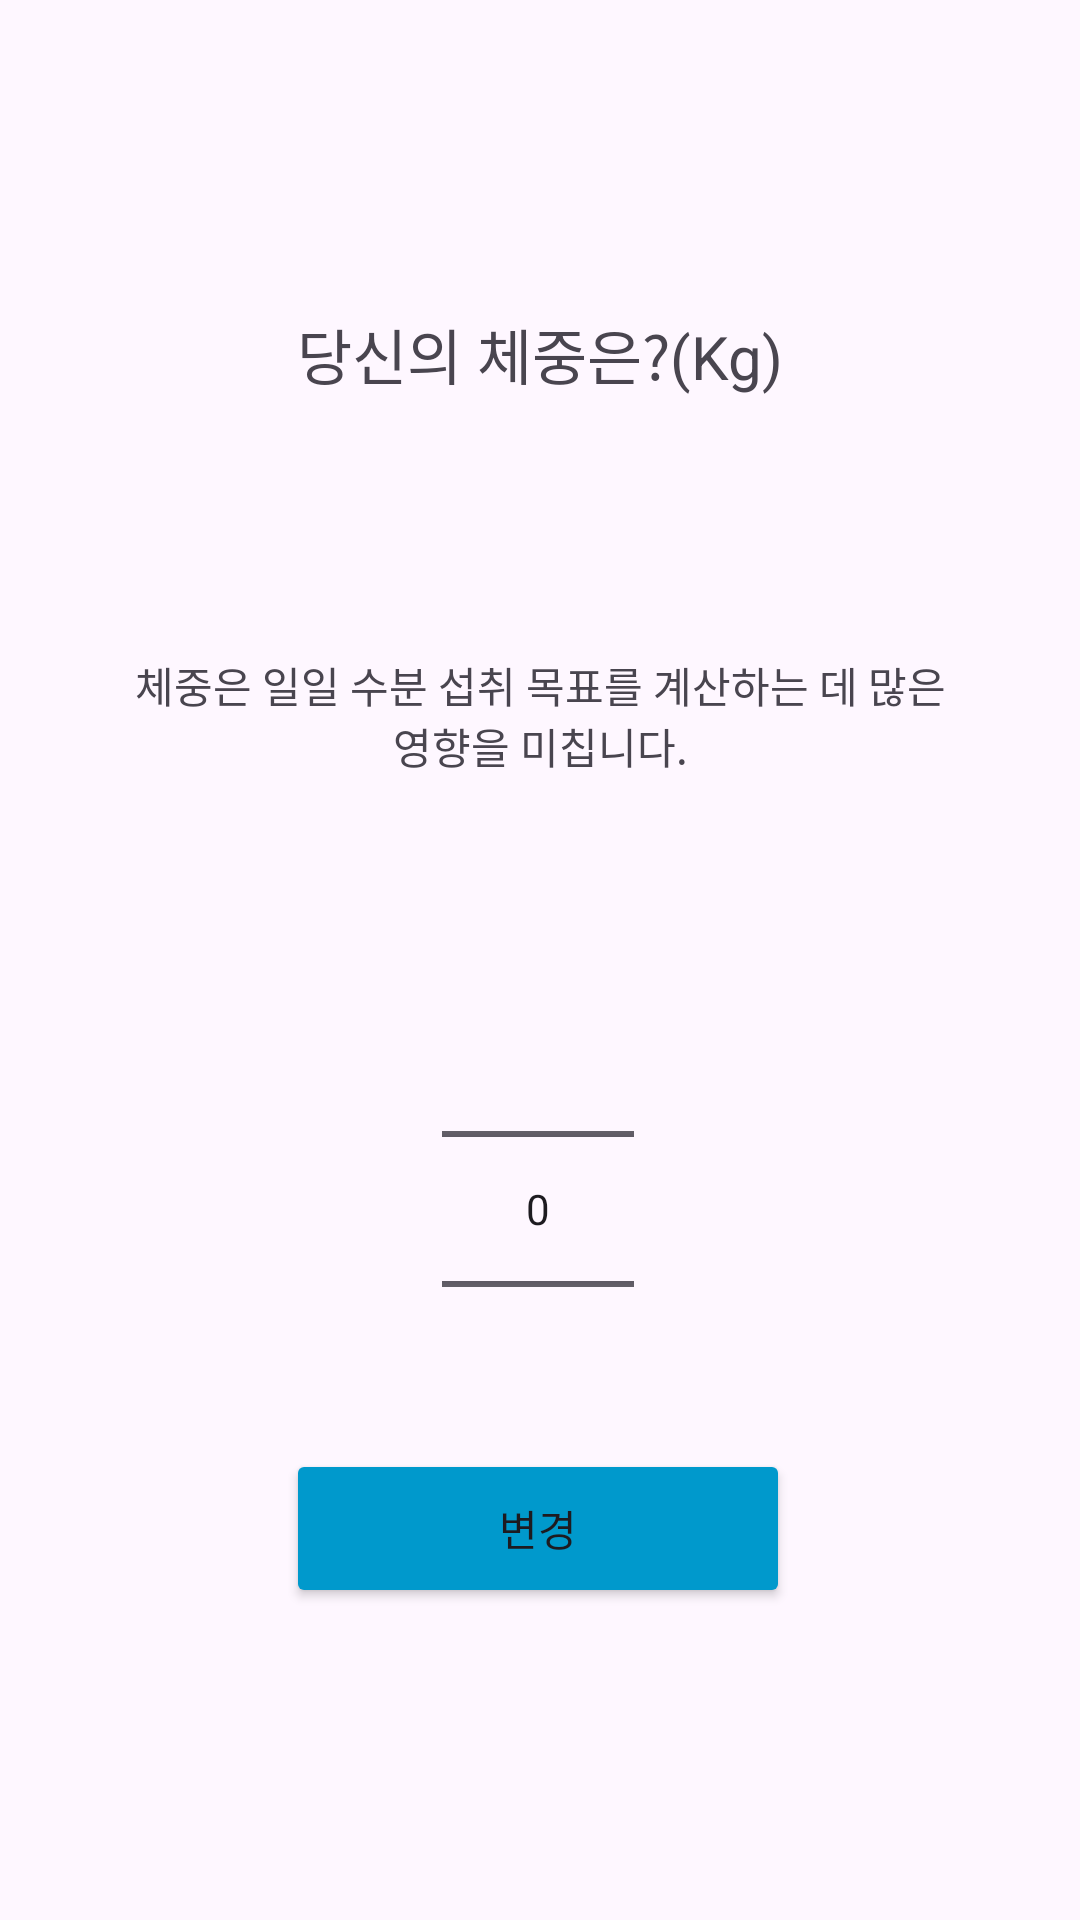

Layout XML and referenced resources for this Android screen:
<!-- AndroidManifest.xml: application theme Theme.Nomooo -->
<!-- res/layout/activity_weightchange.xml -->
<?xml version="1.0" encoding="utf-8"?>
<androidx.constraintlayout.widget.ConstraintLayout xmlns:android="http://schemas.android.com/apk/res/android"
    xmlns:app="http://schemas.android.com/apk/res-auto"
    xmlns:tools="http://schemas.android.com/tools"
    android:id="@+id/main"
    android:layout_width="match_parent"
    android:layout_height="match_parent"
    tools:context=".WeightchangeActivity">

    <Button
        android:id="@+id/buttonContinue8"
        android:layout_width="168dp"
        android:layout_height="53dp"
        android:layout_marginBottom="104dp"
        android:backgroundTint="@android:color/holo_blue_dark"
        android:text="변경"
        app:layout_constraintBottom_toBottomOf="parent"
        app:layout_constraintEnd_toEndOf="parent"
        app:layout_constraintHorizontal_bias="0.497"
        app:layout_constraintStart_toStartOf="parent" />

    <NumberPicker
        android:id="@+id/numberPickerWeight2"
        android:layout_width="wrap_content"
        android:layout_height="wrap_content"
        android:layout_marginTop="48dp"
        app:layout_constraintEnd_toEndOf="parent"
        app:layout_constraintHorizontal_bias="0.498"
        app:layout_constraintStart_toStartOf="parent"
        app:layout_constraintTop_toBottomOf="@+id/textView19" />

    <TextView
        android:id="@+id/textView19"
        android:layout_width="275dp"
        android:layout_height="53dp"
        android:layout_marginTop="72dp"
        android:gravity="center"
        android:text="체중은 일일 수분 섭취 목표를 계산하는 데 많은 영향을 미칩니다."
        android:textAlignment="center"
        app:layout_constraintEnd_toEndOf="parent"
        app:layout_constraintStart_toStartOf="parent"
        app:layout_constraintTop_toBottomOf="@+id/textView17" />

    <TextView
        android:id="@+id/textView17"
        android:layout_width="255dp"
        android:layout_height="44dp"
        android:layout_marginTop="96dp"
        android:gravity="center"
        android:text="당신의 체중은?(Kg)"
        android:textAlignment="center"
        android:textSize="20sp"
        app:layout_constraintEnd_toEndOf="parent"
        app:layout_constraintStart_toStartOf="parent"
        app:layout_constraintTop_toTopOf="parent" />

    <ImageButton
        android:id="@+id/imageButtonBack10"
        android:layout_width="wrap_content"
        android:layout_height="wrap_content"
        android:layout_marginStart="18dp"
        android:layout_marginTop="32dp"
        android:layout_marginEnd="337dp"
        android:background="@android:color/transparent"
        app:layout_constraintEnd_toEndOf="parent"
        app:layout_constraintHorizontal_bias="1.0"
        app:layout_constraintStart_toStartOf="parent"
        app:layout_constraintTop_toTopOf="parent"
        app:srcCompat="@drawable/arrow"
        tools:ignore="SpeakableTextPresentCheck,TouchTargetSizeCheck" />
</androidx.constraintlayout.widget.ConstraintLayout>
<!-- resources referenced by this layout -->
<resources>
  <style name="Theme.Nomooo" parent="Base.Theme.Nomooo" />
  <style name="Base.Theme.Nomooo" parent="Theme.Material3.DayNight.NoActionBar">
          
          
      </style>
</resources>
